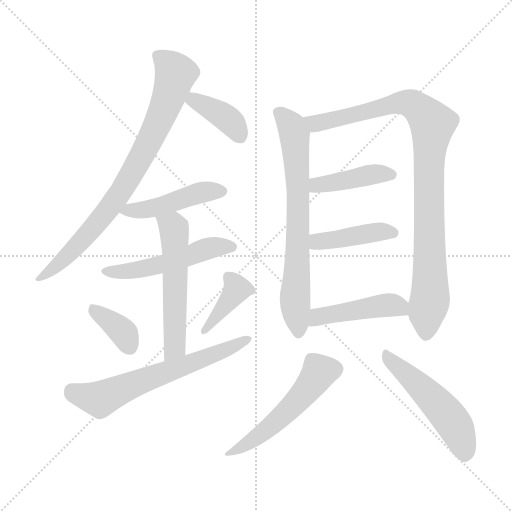
t = 0.00 s
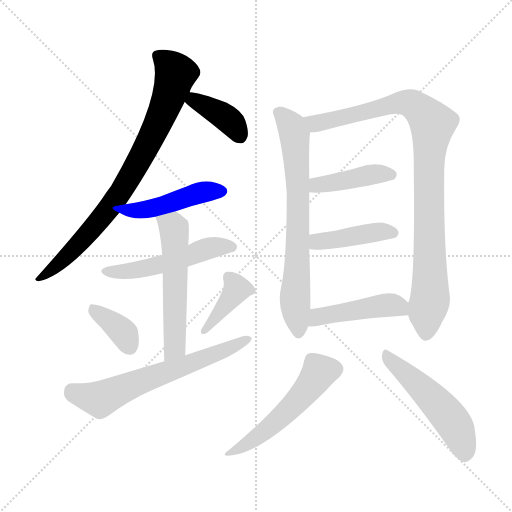
t = 2.07 s
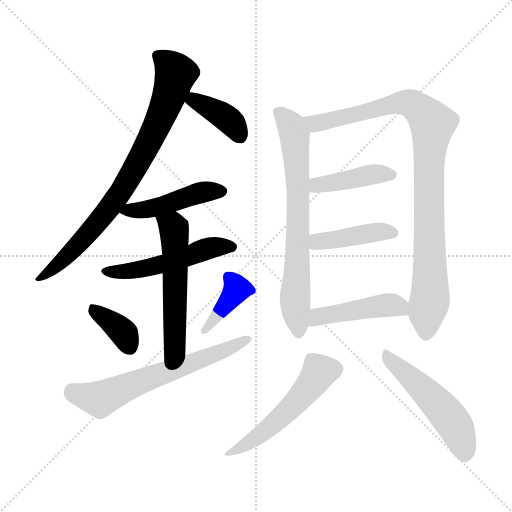
t = 4.14 s
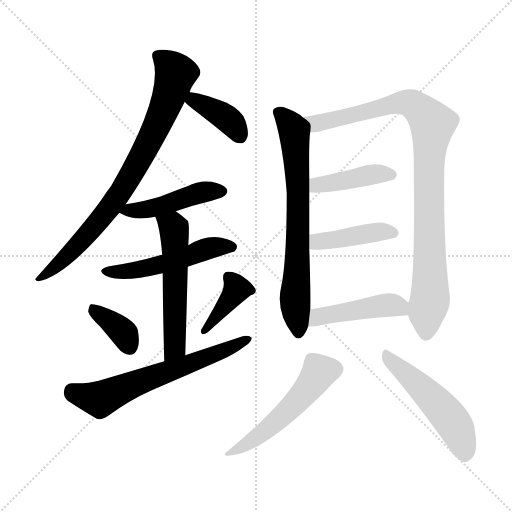
t = 6.21 s
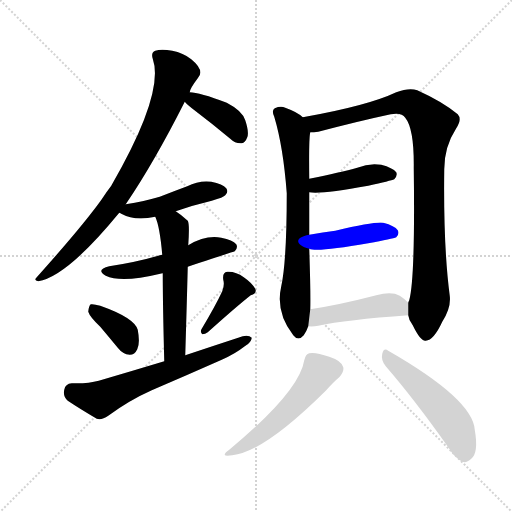
t = 8.28 s
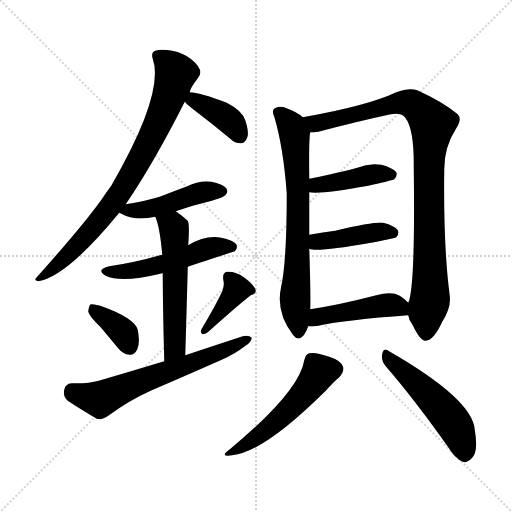
t = 10.35 s

The animated SVG that drew these frames (rendered in a browser with its animation timeline set to each time). Animation: 15 CSS @keyframes rules; one cycle of 10.35 s.

<svg version="1.1" viewBox="0 0 1024 1024" xmlns="http://www.w3.org/2000/svg">
  <g stroke="lightgray" stroke-dasharray="1,1" stroke-width="1" transform="scale(4, 4)">
    <line x1="0" y1="0" x2="256" y2="256"></line>
    <line x1="256" y1="0" x2="0" y2="256"></line>
    <line x1="128" y1="0" x2="128" y2="256"></line>
    <line x1="0" y1="128" x2="256" y2="128"></line>
  </g>
<g transform="scale(1, -1) translate(0, -900)">
   <style type="text/css">
    @keyframes keyframes0 {
      from {
       stroke: blue;
       stroke-dashoffset: 807;
       stroke-width: 128;
       }
       72% {
       animation-timing-function: step-end;
       stroke: blue;
       stroke-dashoffset: 0;
       stroke-width: 128;
       }
       to {
       stroke: black;
       stroke-width: 1024;
       }
       }
       #make-me-a-hanzi-animation-0 {
         animation: keyframes0 0.906738s both;
         animation-delay: 0.000000s;
         animation-timing-function: linear;
       }
    @keyframes keyframes1 {
      from {
       stroke: blue;
       stroke-dashoffset: 384;
       stroke-width: 128;
       }
       56% {
       animation-timing-function: step-end;
       stroke: blue;
       stroke-dashoffset: 0;
       stroke-width: 128;
       }
       to {
       stroke: black;
       stroke-width: 1024;
       }
       }
       #make-me-a-hanzi-animation-1 {
         animation: keyframes1 0.562500s both;
         animation-delay: 0.906738s;
         animation-timing-function: linear;
       }
    @keyframes keyframes2 {
      from {
       stroke: blue;
       stroke-dashoffset: 462;
       stroke-width: 128;
       }
       60% {
       animation-timing-function: step-end;
       stroke: blue;
       stroke-dashoffset: 0;
       stroke-width: 128;
       }
       to {
       stroke: black;
       stroke-width: 1024;
       }
       }
       #make-me-a-hanzi-animation-2 {
         animation: keyframes2 0.625977s both;
         animation-delay: 1.469238s;
         animation-timing-function: linear;
       }
    @keyframes keyframes3 {
      from {
       stroke: blue;
       stroke-dashoffset: 515;
       stroke-width: 128;
       }
       63% {
       animation-timing-function: step-end;
       stroke: blue;
       stroke-dashoffset: 0;
       stroke-width: 128;
       }
       to {
       stroke: black;
       stroke-width: 1024;
       }
       }
       #make-me-a-hanzi-animation-3 {
         animation: keyframes3 0.669108s both;
         animation-delay: 2.095215s;
         animation-timing-function: linear;
       }
    @keyframes keyframes4 {
      from {
       stroke: blue;
       stroke-dashoffset: 554;
       stroke-width: 128;
       }
       64% {
       animation-timing-function: step-end;
       stroke: blue;
       stroke-dashoffset: 0;
       stroke-width: 128;
       }
       to {
       stroke: black;
       stroke-width: 1024;
       }
       }
       #make-me-a-hanzi-animation-4 {
         animation: keyframes4 0.700846s both;
         animation-delay: 2.764323s;
         animation-timing-function: linear;
       }
    @keyframes keyframes5 {
      from {
       stroke: blue;
       stroke-dashoffset: 364;
       stroke-width: 128;
       }
       54% {
       animation-timing-function: step-end;
       stroke: blue;
       stroke-dashoffset: 0;
       stroke-width: 128;
       }
       to {
       stroke: black;
       stroke-width: 1024;
       }
       }
       #make-me-a-hanzi-animation-5 {
         animation: keyframes5 0.546224s both;
         animation-delay: 3.465169s;
         animation-timing-function: linear;
       }
    @keyframes keyframes6 {
      from {
       stroke: blue;
       stroke-dashoffset: 392;
       stroke-width: 128;
       }
       56% {
       animation-timing-function: step-end;
       stroke: blue;
       stroke-dashoffset: 0;
       stroke-width: 128;
       }
       to {
       stroke: black;
       stroke-width: 1024;
       }
       }
       #make-me-a-hanzi-animation-6 {
         animation: keyframes6 0.569010s both;
         animation-delay: 4.011393s;
         animation-timing-function: linear;
       }
    @keyframes keyframes7 {
      from {
       stroke: blue;
       stroke-dashoffset: 636;
       stroke-width: 128;
       }
       67% {
       animation-timing-function: step-end;
       stroke: blue;
       stroke-dashoffset: 0;
       stroke-width: 128;
       }
       to {
       stroke: black;
       stroke-width: 1024;
       }
       }
       #make-me-a-hanzi-animation-7 {
         animation: keyframes7 0.767578s both;
         animation-delay: 4.580404s;
         animation-timing-function: linear;
       }
    @keyframes keyframes8 {
      from {
       stroke: blue;
       stroke-dashoffset: 708;
       stroke-width: 128;
       }
       70% {
       animation-timing-function: step-end;
       stroke: blue;
       stroke-dashoffset: 0;
       stroke-width: 128;
       }
       to {
       stroke: black;
       stroke-width: 1024;
       }
       }
       #make-me-a-hanzi-animation-8 {
         animation: keyframes8 0.826172s both;
         animation-delay: 5.347982s;
         animation-timing-function: linear;
       }
    @keyframes keyframes9 {
      from {
       stroke: blue;
       stroke-dashoffset: 954;
       stroke-width: 128;
       }
       76% {
       animation-timing-function: step-end;
       stroke: blue;
       stroke-dashoffset: 0;
       stroke-width: 128;
       }
       to {
       stroke: black;
       stroke-width: 1024;
       }
       }
       #make-me-a-hanzi-animation-9 {
         animation: keyframes9 1.026367s both;
         animation-delay: 6.174154s;
         animation-timing-function: linear;
       }
    @keyframes keyframes10 {
      from {
       stroke: blue;
       stroke-dashoffset: 420;
       stroke-width: 128;
       }
       58% {
       animation-timing-function: step-end;
       stroke: blue;
       stroke-dashoffset: 0;
       stroke-width: 128;
       }
       to {
       stroke: black;
       stroke-width: 1024;
       }
       }
       #make-me-a-hanzi-animation-10 {
         animation: keyframes10 0.591797s both;
         animation-delay: 7.200521s;
         animation-timing-function: linear;
       }
    @keyframes keyframes11 {
      from {
       stroke: blue;
       stroke-dashoffset: 422;
       stroke-width: 128;
       }
       58% {
       animation-timing-function: step-end;
       stroke: blue;
       stroke-dashoffset: 0;
       stroke-width: 128;
       }
       to {
       stroke: black;
       stroke-width: 1024;
       }
       }
       #make-me-a-hanzi-animation-11 {
         animation: keyframes11 0.593424s both;
         animation-delay: 7.792318s;
         animation-timing-function: linear;
       }
    @keyframes keyframes12 {
      from {
       stroke: blue;
       stroke-dashoffset: 453;
       stroke-width: 128;
       }
       60% {
       animation-timing-function: step-end;
       stroke: blue;
       stroke-dashoffset: 0;
       stroke-width: 128;
       }
       to {
       stroke: black;
       stroke-width: 1024;
       }
       }
       #make-me-a-hanzi-animation-12 {
         animation: keyframes12 0.618652s both;
         animation-delay: 8.385742s;
         animation-timing-function: linear;
       }
    @keyframes keyframes13 {
      from {
       stroke: blue;
       stroke-dashoffset: 525;
       stroke-width: 128;
       }
       63% {
       animation-timing-function: step-end;
       stroke: blue;
       stroke-dashoffset: 0;
       stroke-width: 128;
       }
       to {
       stroke: black;
       stroke-width: 1024;
       }
       }
       #make-me-a-hanzi-animation-13 {
         animation: keyframes13 0.677246s both;
         animation-delay: 9.004395s;
         animation-timing-function: linear;
       }
    @keyframes keyframes14 {
      from {
       stroke: blue;
       stroke-dashoffset: 508;
       stroke-width: 128;
       }
       62% {
       animation-timing-function: step-end;
       stroke: blue;
       stroke-dashoffset: 0;
       stroke-width: 128;
       }
       to {
       stroke: black;
       stroke-width: 1024;
       }
       }
       #make-me-a-hanzi-animation-14 {
         animation: keyframes14 0.663411s both;
         animation-delay: 9.681641s;
         animation-timing-function: linear;
       }
</style>
<path d="M 251.5 491.5 Q 308.5 575.5 369.5 696.5 L 379.5 715.5 Q 379.5 722.5 395.5 743.5 Q 410.5 758.5 382.5 781.5 Q 366.5 794.5 344.5 798.5 Q 322.5 802.5 310.5 798.5 Q 301.5 795.5 305.5 782.5 Q 329.5 713.5 222.5 528.5 Q 212.5 515.5 203.5 501.5 Q 166.5 449.5 73.5 345.5 Q 66.5 338.5 76.5 337.5 Q 133.5 346.5 238.5 474.5 L 251.5 491.5 Z" fill="lightgray"></path> 
<path d="M 369.5 696.5 Q 375.5 689.5 391.5 677.5 Q 424.5 652.5 460.5 622.5 Q 470.5 612.5 483.5 613.5 Q 490.5 614.5 494.5 625.5 Q 498.5 635.5 490.5 659.5 Q 484.5 678.5 453.5 694.5 Q 398.5 715.5 379.5 715.5 C 349.5 717.5 349.5 717.5 369.5 696.5 Z" fill="lightgray"></path> 
<path d="M 351.5 477.5 Q 385.5 489.5 423.5 498.5 Q 447.5 505.5 450.5 509.5 Q 457.5 516.5 452.5 523.5 Q 445.5 532.5 422.5 536.5 Q 397.5 539.5 374.5 527.5 Q 347.5 517.5 319.5 506.5 Q 288.5 497.5 251.5 491.5 C 221.5 486.5 216.5 485.5 238.5 474.5 Q 239.5 474.5 242.5 472.5 Q 269.5 457.5 310.5 466.5 L 351.5 477.5 Z" fill="lightgray"></path> 
<path d="M 375.5 366.5 Q 466.5 396.5 469.5 397.5 Q 476.5 404.5 472.5 411.5 Q 465.5 420.5 442.5 424.5 Q 411.5 430.5 376.5 409.5 L 324.5 390.5 Q 318.5 389.5 316.5 388.5 Q 271.5 375.5 218.5 367.5 Q 190.5 360.5 211.5 348.5 Q 242.5 333.5 320.5 352.5 Q 321.5 353.5 325.5 353.5 L 375.5 366.5 Z" fill="lightgray"></path> 
<path d="M 370.5 189.5 Q 373.5 288.5 375.5 366.5 L 376.5 409.5 Q 379.5 452.5 375.5 458.5 Q 362.5 470.5 351.5 477.5 C 326.5 494.5 299.5 494.5 310.5 466.5 Q 319.5 447.5 324.5 390.5 L 325.5 353.5 Q 325.5 293.5 328.5 177.5 C 329.5 147.5 369.5 159.5 370.5 189.5 Z" fill="lightgray"></path> 
<path d="M 200.5 246.5 Q 216.5 227.5 235.5 204.5 Q 245.5 191.5 259.5 190.5 Q 269.5 190.5 274.5 201.5 Q 280.5 213.5 275.5 240.5 Q 268.5 264.5 200.5 288.5 Q 187.5 292.5 181.5 291.5 Q 177.5 288.5 176.5 276.5 Q 179.5 266.5 200.5 246.5 Z" fill="lightgray"></path> 
<path d="M 444.5 317.5 Q 431.5 289.5 403.5 242.5 Q 399.5 236.5 404.5 231.5 Q 410.5 231.5 415.5 235.5 Q 473.5 287.5 501.5 309.5 Q 514.5 313.5 510.5 322.5 Q 503.5 334.5 487.5 345.5 Q 471.5 357.5 454.5 356.5 Q 444.5 355.5 446.5 340.5 Q 449.5 330.5 444.5 317.5 Z" fill="lightgray"></path> 
<path d="M 328.5 177.5 Q 265.5 158.5 197.5 138.5 Q 176.5 132.5 143.5 133.5 Q 130.5 132.5 128.5 120.5 Q 125.5 107.5 135.5 98.5 Q 159.5 82.5 193.5 62.5 Q 203.5 59.5 216.5 68.5 Q 258.5 99.5 303.5 119.5 Q 373.5 149.5 443.5 180.5 Q 470.5 192.5 489.5 207.5 Q 502.5 214.5 503.5 224.5 Q 497.5 230.5 485.5 227.5 Q 430.5 209.5 370.5 189.5 L 328.5 177.5 Z" fill="lightgray"></path> 
<path d="M 605.5 665.5 Q 595.5 675.5 570.5 684.5 Q 561.5 688.5 549.5 683.5 Q 542.5 679.5 548.5 666.5 Q 566.5 606.5 573.5 513.5 Q 573.5 377.5 562.5 327.5 Q 550.5 275.5 586.5 229.5 Q 596.5 216.5 607.5 229.5 Q 613.5 238.5 616.5 247.5 L 620.5 281.5 Q 621.5 312.5 618.5 402.5 L 618.5 430.5 Q 618.5 479.5 618.5 515.5 L 618.5 542.5 Q 617.5 623.5 620.5 635.5 C 622.5 653.5 622.5 653.5 605.5 665.5 Z" fill="lightgray"></path> 
<path d="M 816.5 269.5 Q 817.5 259.5 825.5 249.5 Q 841.5 216.5 851.5 218.5 Q 867.5 219.5 884.5 256.5 Q 902.5 284.5 899.5 308.5 Q 886.5 407.5 888.5 561.5 Q 888.5 606.5 912.5 643.5 Q 924.5 661.5 915.5 671.5 Q 885.5 696.5 834.5 719.5 Q 818.5 725.5 792.5 715.5 Q 735.5 688.5 605.5 665.5 C 575.5 660.5 590.5 631.5 620.5 635.5 Q 627.5 635.5 636.5 636.5 Q 720.5 658.5 781.5 671.5 Q 803.5 675.5 810.5 664.5 Q 828.5 642.5 827.5 563.5 Q 830.5 343.5 818.5 299.5 Q 817.5 298.5 816.5 294.5 L 816.5 269.5 Z" fill="lightgray"></path> 
<path d="M 618.5 515.5 Q 643.5 511.5 736.5 528.5 Q 781.5 538.5 788.5 541.5 Q 795.5 548.5 792.5 555.5 Q 785.5 564.5 762.5 570.5 Q 738.5 574.5 714.5 564.5 Q 681.5 555.5 618.5 542.5 C 589.5 536.5 588.5 518.5 618.5 515.5 Z" fill="lightgray"></path> 
<path d="M 618.5 402.5 Q 634.5 395.5 736.5 413.5 Q 785.5 422.5 792.5 425.5 Q 799.5 432.5 795.5 439.5 Q 789.5 448.5 766.5 454.5 Q 751.5 457.5 670.5 438.5 Q 646.5 435.5 618.5 430.5 C 588.5 425.5 589.5 409.5 618.5 402.5 Z" fill="lightgray"></path> 
<path d="M 616.5 247.5 Q 625.5 246.5 636.5 248.5 Q 691.5 260.5 816.5 269.5 C 839.5 271.5 837.5 273.5 816.5 294.5 Q 810.5 301.5 799.5 308.5 Q 783.5 317.5 752.5 309.5 Q 679.5 290.5 620.5 281.5 C 590.5 276.5 586.5 248.5 616.5 247.5 Z" fill="lightgray"></path> 
<path d="M 608.5 179.5 Q 598.5 116.5 458.5 0.5 Q 437.5 -14.5 464.5 -10.5 Q 527.5 -4.5 651.5 118.5 Q 667.5 136.5 678.5 145.5 Q 688.5 157.5 686.5 165.5 Q 683.5 178.5 658.5 186.5 Q 630.5 196.5 618.5 193.5 Q 611.5 192.5 608.5 179.5 Z" fill="lightgray"></path> 
<path d="M 771.5 167.5 Q 829.5 100.5 896.5 5.5 Q 909.5 -16.5 925.5 -23.5 Q 932.5 -26.5 942.5 -17.5 Q 957.5 -5.5 949.5 40.5 Q 945.5 101.5 776.5 198.5 Q 767.5 205.5 764.5 192.5 Q 761.5 179.5 771.5 167.5 Z" fill="lightgray"></path> 
      <clipPath id="make-me-a-hanzi-clip-0">
      <path d="M 251.5 491.5 Q 308.5 575.5 369.5 696.5 L 379.5 715.5 Q 379.5 722.5 395.5 743.5 Q 410.5 758.5 382.5 781.5 Q 366.5 794.5 344.5 798.5 Q 322.5 802.5 310.5 798.5 Q 301.5 795.5 305.5 782.5 Q 329.5 713.5 222.5 528.5 Q 212.5 515.5 203.5 501.5 Q 166.5 449.5 73.5 345.5 Q 66.5 338.5 76.5 337.5 Q 133.5 346.5 238.5 474.5 L 251.5 491.5 Z" fill="lightgray"></path>
      </clipPath>
      <path clip-path="url(#make-me-a-hanzi-clip-0)" d="M 314.5 788.5 L 351.5 752.5 L 330.5 686.5 L 288.5 597.5 L 215.5 478.5 L 140.5 393.5 L 79.5 343.5 " fill="none" id="make-me-a-hanzi-animation-0" stroke-dasharray="679 1358" stroke-linecap="round"></path>

      <clipPath id="make-me-a-hanzi-clip-1">
      <path d="M 369.5 696.5 Q 375.5 689.5 391.5 677.5 Q 424.5 652.5 460.5 622.5 Q 470.5 612.5 483.5 613.5 Q 490.5 614.5 494.5 625.5 Q 498.5 635.5 490.5 659.5 Q 484.5 678.5 453.5 694.5 Q 398.5 715.5 379.5 715.5 C 349.5 717.5 349.5 717.5 369.5 696.5 Z" fill="lightgray"></path>
      </clipPath>
      <path clip-path="url(#make-me-a-hanzi-clip-1)" d="M 378.5 697.5 L 391.5 698.5 L 456.5 661.5 L 479.5 628.5 " fill="none" id="make-me-a-hanzi-animation-1" stroke-dasharray="256 512" stroke-linecap="round"></path>

      <clipPath id="make-me-a-hanzi-clip-2">
      <path d="M 351.5 477.5 Q 385.5 489.5 423.5 498.5 Q 447.5 505.5 450.5 509.5 Q 457.5 516.5 452.5 523.5 Q 445.5 532.5 422.5 536.5 Q 397.5 539.5 374.5 527.5 Q 347.5 517.5 319.5 506.5 Q 288.5 497.5 251.5 491.5 C 221.5 486.5 216.5 485.5 238.5 474.5 Q 239.5 474.5 242.5 472.5 Q 269.5 457.5 310.5 466.5 L 351.5 477.5 Z" fill="lightgray"></path>
      </clipPath>
      <path clip-path="url(#make-me-a-hanzi-clip-2)" d="M 242.5 477.5 L 299.5 481.5 L 406.5 516.5 L 442.5 517.5 " fill="none" id="make-me-a-hanzi-animation-2" stroke-dasharray="334 668" stroke-linecap="round"></path>

      <clipPath id="make-me-a-hanzi-clip-3">
      <path d="M 375.5 366.5 Q 466.5 396.5 469.5 397.5 Q 476.5 404.5 472.5 411.5 Q 465.5 420.5 442.5 424.5 Q 411.5 430.5 376.5 409.5 L 324.5 390.5 Q 318.5 389.5 316.5 388.5 Q 271.5 375.5 218.5 367.5 Q 190.5 360.5 211.5 348.5 Q 242.5 333.5 320.5 352.5 Q 321.5 353.5 325.5 353.5 L 375.5 366.5 Z" fill="lightgray"></path>
      </clipPath>
      <path clip-path="url(#make-me-a-hanzi-clip-3)" d="M 213.5 358.5 L 269.5 358.5 L 381.5 387.5 L 415.5 402.5 L 465.5 405.5 " fill="none" id="make-me-a-hanzi-animation-3" stroke-dasharray="387 774" stroke-linecap="round"></path>

      <clipPath id="make-me-a-hanzi-clip-4">
      <path d="M 370.5 189.5 Q 373.5 288.5 375.5 366.5 L 376.5 409.5 Q 379.5 452.5 375.5 458.5 Q 362.5 470.5 351.5 477.5 C 326.5 494.5 299.5 494.5 310.5 466.5 Q 319.5 447.5 324.5 390.5 L 325.5 353.5 Q 325.5 293.5 328.5 177.5 C 329.5 147.5 369.5 159.5 370.5 189.5 Z" fill="lightgray"></path>
      </clipPath>
      <path clip-path="url(#make-me-a-hanzi-clip-4)" d="M 318.5 464.5 L 345.5 446.5 L 349.5 420.5 L 350.5 214.5 L 345.5 198.5 L 333.5 187.5 " fill="none" id="make-me-a-hanzi-animation-4" stroke-dasharray="426 852" stroke-linecap="round"></path>

      <clipPath id="make-me-a-hanzi-clip-5">
      <path d="M 200.5 246.5 Q 216.5 227.5 235.5 204.5 Q 245.5 191.5 259.5 190.5 Q 269.5 190.5 274.5 201.5 Q 280.5 213.5 275.5 240.5 Q 268.5 264.5 200.5 288.5 Q 187.5 292.5 181.5 291.5 Q 177.5 288.5 176.5 276.5 Q 179.5 266.5 200.5 246.5 Z" fill="lightgray"></path>
      </clipPath>
      <path clip-path="url(#make-me-a-hanzi-clip-5)" d="M 185.5 281.5 L 248.5 232.5 L 259.5 206.5 " fill="none" id="make-me-a-hanzi-animation-5" stroke-dasharray="236 472" stroke-linecap="round"></path>

      <clipPath id="make-me-a-hanzi-clip-6">
      <path d="M 444.5 317.5 Q 431.5 289.5 403.5 242.5 Q 399.5 236.5 404.5 231.5 Q 410.5 231.5 415.5 235.5 Q 473.5 287.5 501.5 309.5 Q 514.5 313.5 510.5 322.5 Q 503.5 334.5 487.5 345.5 Q 471.5 357.5 454.5 356.5 Q 444.5 355.5 446.5 340.5 Q 449.5 330.5 444.5 317.5 Z" fill="lightgray"></path>
      </clipPath>
      <path clip-path="url(#make-me-a-hanzi-clip-6)" d="M 456.5 345.5 L 473.5 321.5 L 408.5 237.5 " fill="none" id="make-me-a-hanzi-animation-6" stroke-dasharray="264 528" stroke-linecap="round"></path>

      <clipPath id="make-me-a-hanzi-clip-7">
      <path d="M 328.5 177.5 Q 265.5 158.5 197.5 138.5 Q 176.5 132.5 143.5 133.5 Q 130.5 132.5 128.5 120.5 Q 125.5 107.5 135.5 98.5 Q 159.5 82.5 193.5 62.5 Q 203.5 59.5 216.5 68.5 Q 258.5 99.5 303.5 119.5 Q 373.5 149.5 443.5 180.5 Q 470.5 192.5 489.5 207.5 Q 502.5 214.5 503.5 224.5 Q 497.5 230.5 485.5 227.5 Q 430.5 209.5 370.5 189.5 L 328.5 177.5 Z" fill="lightgray"></path>
      </clipPath>
      <path clip-path="url(#make-me-a-hanzi-clip-7)" d="M 143.5 118.5 L 199.5 101.5 L 497.5 221.5 " fill="none" id="make-me-a-hanzi-animation-7" stroke-dasharray="508 1016" stroke-linecap="round"></path>

      <clipPath id="make-me-a-hanzi-clip-8">
      <path d="M 605.5 665.5 Q 595.5 675.5 570.5 684.5 Q 561.5 688.5 549.5 683.5 Q 542.5 679.5 548.5 666.5 Q 566.5 606.5 573.5 513.5 Q 573.5 377.5 562.5 327.5 Q 550.5 275.5 586.5 229.5 Q 596.5 216.5 607.5 229.5 Q 613.5 238.5 616.5 247.5 L 620.5 281.5 Q 621.5 312.5 618.5 402.5 L 618.5 430.5 Q 618.5 479.5 618.5 515.5 L 618.5 542.5 Q 617.5 623.5 620.5 635.5 C 622.5 653.5 622.5 653.5 605.5 665.5 Z" fill="lightgray"></path>
      </clipPath>
      <path clip-path="url(#make-me-a-hanzi-clip-8)" d="M 557.5 674.5 L 583.5 647.5 L 593.5 577.5 L 595.5 370.5 L 589.5 304.5 L 597.5 234.5 " fill="none" id="make-me-a-hanzi-animation-8" stroke-dasharray="580 1160" stroke-linecap="round"></path>

      <clipPath id="make-me-a-hanzi-clip-9">
      <path d="M 816.5 269.5 Q 817.5 259.5 825.5 249.5 Q 841.5 216.5 851.5 218.5 Q 867.5 219.5 884.5 256.5 Q 902.5 284.5 899.5 308.5 Q 886.5 407.5 888.5 561.5 Q 888.5 606.5 912.5 643.5 Q 924.5 661.5 915.5 671.5 Q 885.5 696.5 834.5 719.5 Q 818.5 725.5 792.5 715.5 Q 735.5 688.5 605.5 665.5 C 575.5 660.5 590.5 631.5 620.5 635.5 Q 627.5 635.5 636.5 636.5 Q 720.5 658.5 781.5 671.5 Q 803.5 675.5 810.5 664.5 Q 828.5 642.5 827.5 563.5 Q 830.5 343.5 818.5 299.5 Q 817.5 298.5 816.5 294.5 L 816.5 269.5 Z" fill="lightgray"></path>
      </clipPath>
      <path clip-path="url(#make-me-a-hanzi-clip-9)" d="M 615.5 664.5 L 631.5 652.5 L 807.5 695.5 L 830.5 688.5 L 864.5 652.5 L 856.5 526.5 L 860.5 310.5 L 851.5 230.5 " fill="none" id="make-me-a-hanzi-animation-9" stroke-dasharray="826 1652" stroke-linecap="round"></path>

      <clipPath id="make-me-a-hanzi-clip-10">
      <path d="M 618.5 515.5 Q 643.5 511.5 736.5 528.5 Q 781.5 538.5 788.5 541.5 Q 795.5 548.5 792.5 555.5 Q 785.5 564.5 762.5 570.5 Q 738.5 574.5 714.5 564.5 Q 681.5 555.5 618.5 542.5 C 589.5 536.5 588.5 518.5 618.5 515.5 Z" fill="lightgray"></path>
      </clipPath>
      <path clip-path="url(#make-me-a-hanzi-clip-10)" d="M 622.5 522.5 L 634.5 530.5 L 736.5 549.5 L 782.5 550.5 " fill="none" id="make-me-a-hanzi-animation-10" stroke-dasharray="292 584" stroke-linecap="round"></path>

      <clipPath id="make-me-a-hanzi-clip-11">
      <path d="M 618.5 402.5 Q 634.5 395.5 736.5 413.5 Q 785.5 422.5 792.5 425.5 Q 799.5 432.5 795.5 439.5 Q 789.5 448.5 766.5 454.5 Q 751.5 457.5 670.5 438.5 Q 646.5 435.5 618.5 430.5 C 588.5 425.5 589.5 409.5 618.5 402.5 Z" fill="lightgray"></path>
      </clipPath>
      <path clip-path="url(#make-me-a-hanzi-clip-11)" d="M 623.5 409.5 L 641.5 418.5 L 749.5 435.5 L 786.5 434.5 " fill="none" id="make-me-a-hanzi-animation-11" stroke-dasharray="294 588" stroke-linecap="round"></path>

      <clipPath id="make-me-a-hanzi-clip-12">
      <path d="M 616.5 247.5 Q 625.5 246.5 636.5 248.5 Q 691.5 260.5 816.5 269.5 C 839.5 271.5 837.5 273.5 816.5 294.5 Q 810.5 301.5 799.5 308.5 Q 783.5 317.5 752.5 309.5 Q 679.5 290.5 620.5 281.5 C 590.5 276.5 586.5 248.5 616.5 247.5 Z" fill="lightgray"></path>
      </clipPath>
      <path clip-path="url(#make-me-a-hanzi-clip-12)" d="M 621.5 252.5 L 643.5 268.5 L 778.5 290.5 L 798.5 286.5 L 805.5 275.5 " fill="none" id="make-me-a-hanzi-animation-12" stroke-dasharray="325 650" stroke-linecap="round"></path>

      <clipPath id="make-me-a-hanzi-clip-13">
      <path d="M 608.5 179.5 Q 598.5 116.5 458.5 0.5 Q 437.5 -14.5 464.5 -10.5 Q 527.5 -4.5 651.5 118.5 Q 667.5 136.5 678.5 145.5 Q 688.5 157.5 686.5 165.5 Q 683.5 178.5 658.5 186.5 Q 630.5 196.5 618.5 193.5 Q 611.5 192.5 608.5 179.5 Z" fill="lightgray"></path>
      </clipPath>
      <path clip-path="url(#make-me-a-hanzi-clip-13)" d="M 671.5 162.5 L 637.5 155.5 L 623.5 131.5 L 568.5 71.5 L 501.5 16.5 L 467.5 -1.5 " fill="none" id="make-me-a-hanzi-animation-13" stroke-dasharray="397 794" stroke-linecap="round"></path>

      <clipPath id="make-me-a-hanzi-clip-14">
      <path d="M 771.5 167.5 Q 829.5 100.5 896.5 5.5 Q 909.5 -16.5 925.5 -23.5 Q 932.5 -26.5 942.5 -17.5 Q 957.5 -5.5 949.5 40.5 Q 945.5 101.5 776.5 198.5 Q 767.5 205.5 764.5 192.5 Q 761.5 179.5 771.5 167.5 Z" fill="lightgray"></path>
      </clipPath>
      <path clip-path="url(#make-me-a-hanzi-clip-14)" d="M 775.5 186.5 L 897.5 66.5 L 920.5 26.5 L 929.5 -7.5 " fill="none" id="make-me-a-hanzi-animation-14" stroke-dasharray="380 760" stroke-linecap="round"></path>

</g>
</svg>
